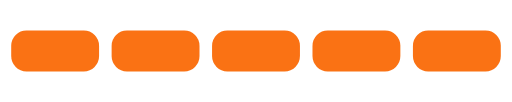
t = 0.00 s
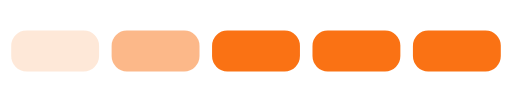
t = 0.70 s
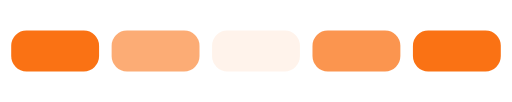
t = 1.35 s
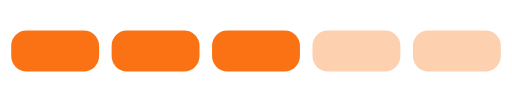
t = 2.00 s
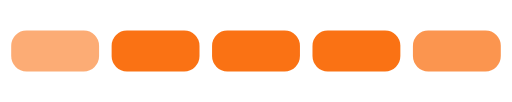
t = 2.65 s
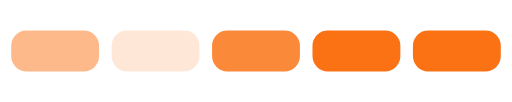
t = 3.30 s

The animated SVG that drew these frames (rendered in a browser with its animation timeline set to each time). Animation: 5 SMIL elements (animate=5); one cycle of 4.00 s, repeats indefinitely.

<?xml version="1.0" encoding="utf-8"?>
<svg viewBox="0 0 500 100" xmlns="http://www.w3.org/2000/svg">
  <rect style="fill: rgb(250, 114, 20);" x="10" y="30" width="86.154" height="40" rx="15" ry="15">
    <animate attributeName="opacity" values="1;0;1;1;1" dur="2.4s" begin="0s" repeatCount="indefinite" />
  </rect>
  <rect style="fill: rgb(250, 114, 20);" x="108.463" y="30" width="86.154" height="40" rx="15" ry="15">
    <animate attributeName="opacity" values="1;0;1;1;1" dur="2.4s" begin="0.4s" repeatCount="indefinite" />
  </rect>
  <rect style="fill: rgb(250, 114, 20);" x="206.922" y="30" width="86.154" height="40" rx="15" ry="15">
    <animate attributeName="opacity" values="1;0;1;1;1" dur="2.4s" begin="0.8s" repeatCount="indefinite" />
  </rect>
  <rect style="fill: rgb(250, 114, 20);" x="305.377" y="30" width="86.154" height="40" rx="15" ry="15">
    <animate attributeName="opacity" values="1;0;1;1;1" dur="2.4s" begin="1.2s" repeatCount="indefinite" />
  </rect>
  <rect style="fill: rgb(250, 114, 20);" x="403.846" y="30" width="86.154" height="40" rx="15" ry="15">
    <animate attributeName="opacity" values="1;0;1;1;1" dur="2.4s" begin="1.6s" repeatCount="indefinite" />
  </rect>
</svg>
